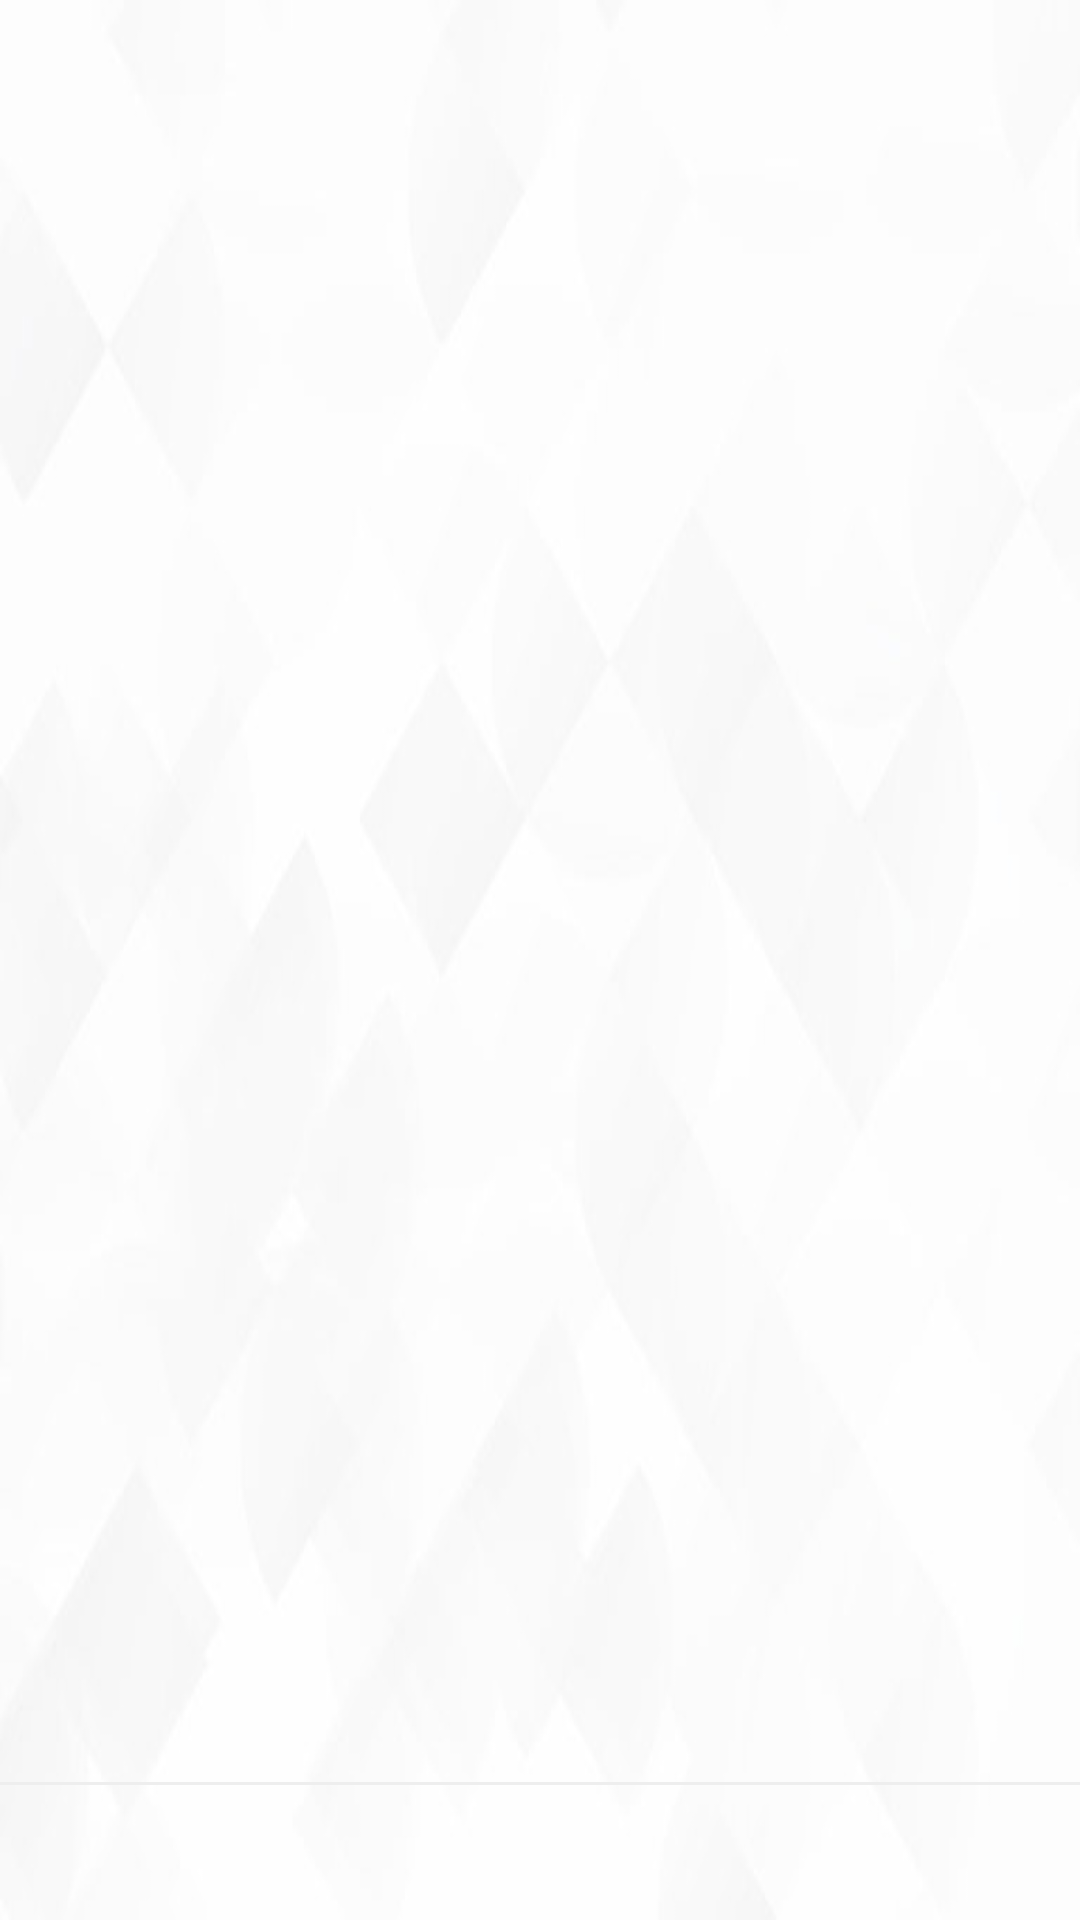

Write the Android layout XML for this screen, with the resource values it uses.
<!-- AndroidManifest.xml: application theme AppTheme -->
<!-- res/layout/activity_chat.xml -->
<?xml version="1.0" encoding="utf-8"?>
<RelativeLayout xmlns:android="http://schemas.android.com/apk/res/android"
    android:layout_width="match_parent"
    android:layout_height="match_parent"
    android:orientation="vertical"
    android:background="@drawable/low">


    <ImageButton
        android:id="@+id/btnSend"
        android:layout_width="45dp"
        android:layout_height="45dp"
        android:layout_alignParentBottom="true"
        android:layout_alignParentEnd="true"
        android:background="#00000000"
        android:padding="10dp"
        android:scaleType="centerInside"
        android:src="@drawable/ic_send" />

    <View
        android:id="@+id/line"
        android:layout_width="match_parent"
        android:layout_height="1dp"
        android:background="@color/grey_200"
        android:layout_above="@id/btnSend"/>

    <android.support.v7.widget.RecyclerView
        android:id="@+id/recyclerChat"
        android:layout_width="match_parent"
        android:layout_height="match_parent"
        android:layout_above="@id/line">

    </android.support.v7.widget.RecyclerView>

    <EditText
        android:id="@+id/editWriteMessage"
        android:layout_width="match_parent"
        android:layout_height="45dp"
        android:layout_alignParentBottom="true"
        android:layout_alignParentStart="true"
        android:layout_marginEnd="20dp"
        android:layout_marginTop="10dp"
        android:layout_toStartOf="@id/btnSend"
        android:background="@drawable/edittext_boder"
        android:drawablePadding="20dp"
        android:inputType="textLongMessage"
        android:maxLines="1"
        android:paddingLeft="7dp"
        android:paddingRight="7dp"
        android:textColorHint="#aeafaf"
        android:textSize="15sp" />

</RelativeLayout>
<!-- resources referenced by this layout -->
<resources>
  <color name="grey_200">#EEEEEE</color>
  <!-- drawable low: jpg bitmap (drawable, 115997 bytes) -->
  <style name="AppTheme" parent="Base.Theme.AppCompat.Light.DarkActionBar">
          
          <item name="colorPrimary">#53C6D9</item>
          <item name="colorPrimaryDark">#32A1B5</item>
          <item name="colorAccent">#4fa881</item>
          
          <item name="android:windowContentTransitions">true</item>
      </style>
</resources>
